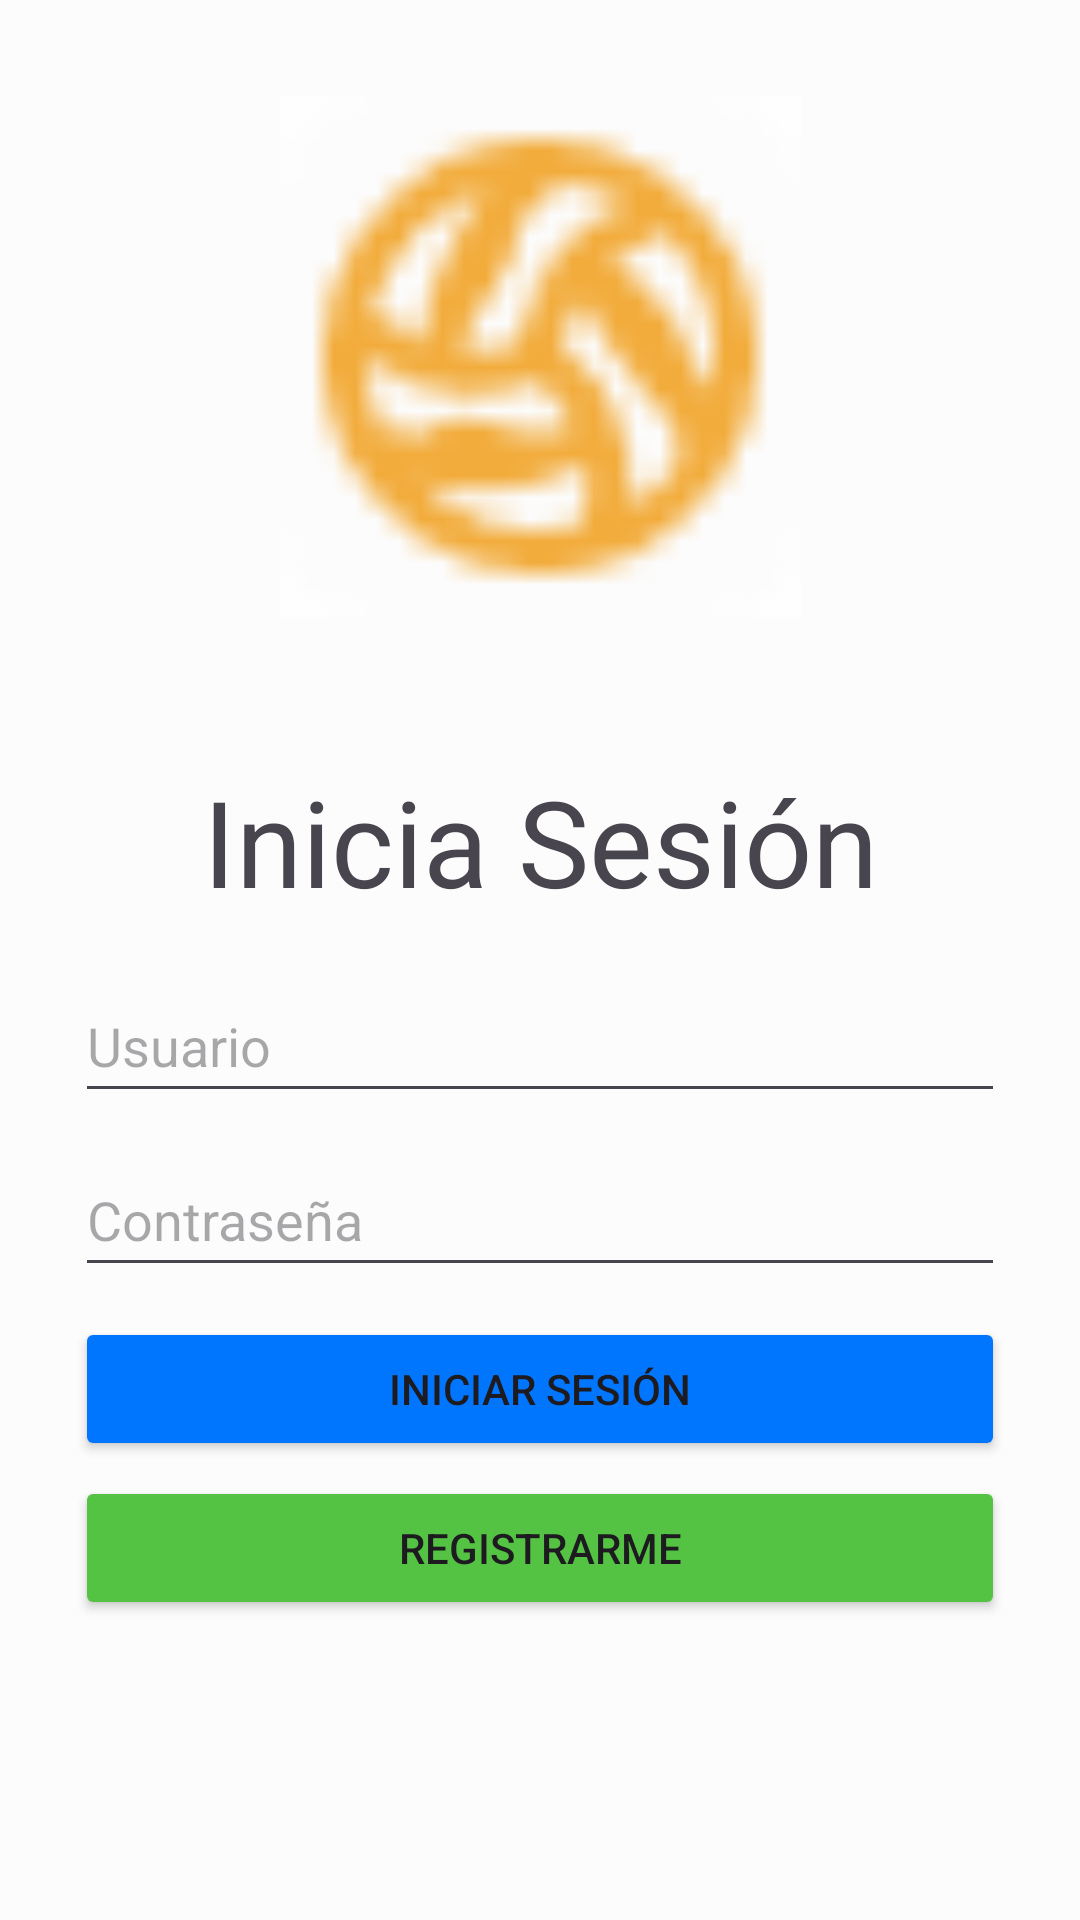

This screen was rendered from an Android layout file. Write that file and the resources it references.
<!-- AndroidManifest.xml: application theme Theme.Trappi -->
<!-- res/layout/activity_login.xml -->
<?xml version="1.0" encoding="utf-8"?>
<androidx.constraintlayout.widget.ConstraintLayout xmlns:android="http://schemas.android.com/apk/res/android"
    xmlns:app="http://schemas.android.com/apk/res-auto"
    xmlns:tools="http://schemas.android.com/tools"
    android:layout_width="match_parent"
    android:layout_height="match_parent"
    tools:context=".LoginActivity"
    android:background="@color/white_vanilla"

    >

    <EditText
        android:id="@+id/username"
        android:layout_width="match_parent"
        android:layout_height="48dp"
        android:layout_marginStart="25dp"
        android:layout_marginTop="8dp"
        android:layout_marginEnd="25dp"
        android:layout_marginBottom="5dp"
        android:hint="Usuario"
        android:inputType="text"
        app:layout_constraintBottom_toTopOf="@+id/pass"
        app:layout_constraintEnd_toEndOf="parent"
        app:layout_constraintStart_toStartOf="parent"
        app:layout_constraintTop_toBottomOf="@+id/registro" />

    <EditText
        android:id="@+id/pass"
        android:layout_width="match_parent"
        android:layout_height="48dp"
        android:layout_marginStart="25dp"
        android:layout_marginTop="5dp"
        android:layout_marginEnd="25dp"
        android:layout_marginBottom="5dp"
        android:ems="10"
        android:hint="Contraseña"
        android:inputType="text|textPassword|textNoSuggestions"
        app:layout_constraintBottom_toTopOf="@+id/login"
        app:layout_constraintEnd_toEndOf="parent"
        app:layout_constraintStart_toStartOf="parent"
        app:layout_constraintTop_toBottomOf="@+id/username" />

    <ImageView
        android:id="@+id/imgLogin"
        android:layout_width="match_parent"
        android:layout_height="0dp"
        android:layout_marginStart="60dp"
        android:layout_marginTop="32dp"
        android:layout_marginEnd="60dp"
        android:layout_marginBottom="32dp"
        app:layout_constraintBottom_toTopOf="@+id/registro"
        app:layout_constraintEnd_toEndOf="parent"
        app:layout_constraintStart_toStartOf="parent"
        app:layout_constraintTop_toTopOf="parent"
        app:srcCompat="@drawable/trappilogo" />

    <Button
        android:id="@+id/login"
        android:layout_width="match_parent"
        android:layout_height="wrap_content"
        android:layout_marginStart="25dp"
        android:layout_marginTop="5dp"
        android:layout_marginEnd="25dp"
        android:backgroundTint="@color/blue_bright"
        android:text="Iniciar sesión"
        app:layout_constraintBottom_toTopOf="@+id/register"
        app:layout_constraintEnd_toEndOf="parent"
        app:layout_constraintHorizontal_bias="1.0"
        app:layout_constraintStart_toStartOf="parent"
        app:layout_constraintTop_toBottomOf="@+id/pass" />

    <Button
        android:id="@+id/register"
        android:layout_width="match_parent"
        android:layout_height="wrap_content"
        android:layout_marginStart="25dp"
        android:layout_marginTop="5dp"
        android:layout_marginEnd="25dp"
        android:layout_marginBottom="100dp"
        android:backgroundTint="@color/green_bright"
        android:drawablePadding="8dp"
        android:text="Registrarme"
        app:layout_constraintBottom_toBottomOf="parent"
        app:layout_constraintEnd_toEndOf="parent"
        app:layout_constraintHorizontal_bias="0.0"
        app:layout_constraintStart_toStartOf="parent"
        app:layout_constraintTop_toBottomOf="@+id/login" />

    <TextView
        android:id="@+id/registro"
        android:layout_width="0dp"
        android:layout_height="wrap_content"
        android:layout_marginStart="64dp"
        android:layout_marginTop="16dp"
        android:layout_marginEnd="64dp"
        android:layout_marginBottom="8dp"
        android:text="Inicia Sesión"
        android:textAlignment="center"
        android:textSize="40dp"
        app:layout_constraintBottom_toTopOf="@+id/username"
        app:layout_constraintEnd_toEndOf="parent"
        app:layout_constraintStart_toStartOf="parent"
        app:layout_constraintTop_toBottomOf="@+id/imgLogin" />

</androidx.constraintlayout.widget.ConstraintLayout>
<!-- resources referenced by this layout -->
<resources>
  <color name="blue_bright">#0076FF</color>
  <color name="green_bright">#54C242</color>
  <color name="white_vanilla">#FCFCFC</color>
  <!-- drawable trappilogo: png bitmap (drawable, 18244 bytes) -->
  <style name="Theme.Trappi" parent="Base.Theme.Trappi" />
  <style name="Base.Theme.Trappi" parent="Theme.Material3.DayNight.NoActionBar">
          
          
      </style>
</resources>
